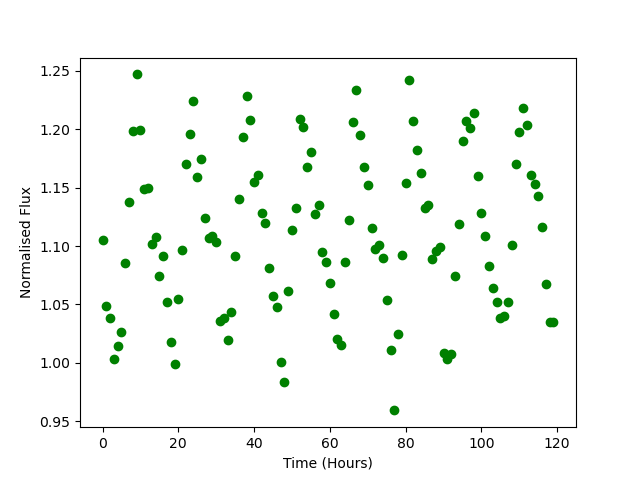

The table this chart was drawn from, first rows:
Time, Flux
0.0, 1.105
1.0, 1.048
2.0, 1.039
3.0, 1.004
4.0, 1.015
5.0, 1.027
6.0, 1.086
7.0, 1.137
8.0, 1.199
9.0, 1.247
10.0, 1.199
11.0, 1.149
12.0, 1.15
13.0, 1.102
14.0, 1.108
15.0, 1.074
16.0, 1.091
17.0, 1.052
18.0, 1.018
19.0, 0.9994
20.0, 1.055
21.0, 1.097
22.0, 1.17
23.0, 1.196
24.0, 1.224
25.0, 1.159
26.0, 1.175
27.0, 1.124
28.0, 1.107
29.0, 1.108
30.0, 1.104
31.0, 1.036
32.0, 1.038
33.0, 1.02
34.0, 1.044
35.0, 1.092
36.0, 1.14
37.0, 1.194
38.0, 1.229
39.0, 1.208
40.0, 1.155
41.0, 1.161
42.0, 1.129
43.0, 1.12
44.0, 1.081
45.0, 1.057
46.0, 1.048
47.0, 1.001
48.0, 0.9832
49.0, 1.061
50.0, 1.114
51.0, 1.133
52.0, 1.208
53.0, 1.202
54.0, 1.167
55.0, 1.18
56.0, 1.127
57.0, 1.135
58.0, 1.095
59.0, 1.086
... 60 more rows
